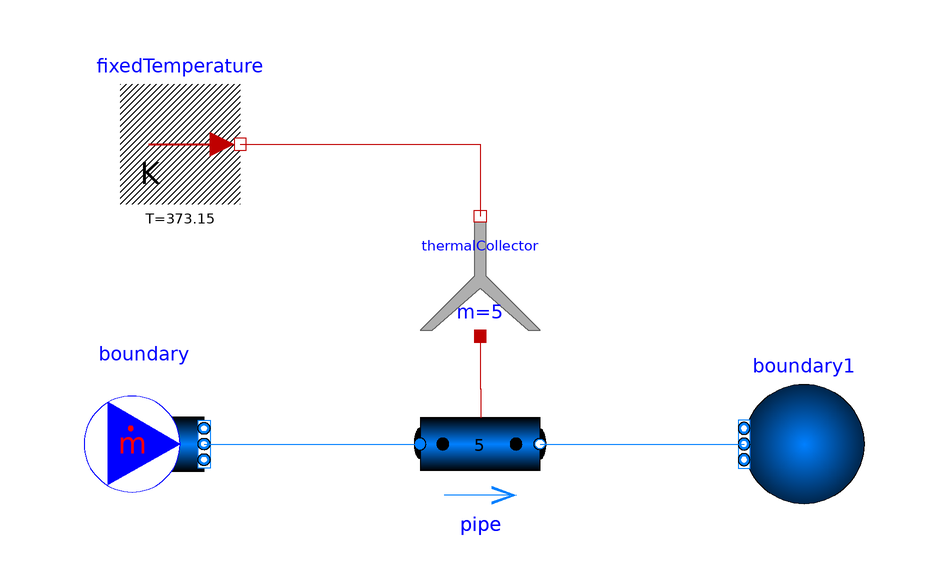

The component connection diagram of the Modelica model below, drawn from its own Placement and Line annotations.

model Pipe
  Components.Pipe.DynamicPipe pipe(
    redeclare package Medium = Modelica.Media.Water.ConstantPropertyLiquidWater,

    length=10,
    diameter=0.0127,
    nNodes=5,
    use_HeatTransfer=true,
    redeclare model HeatTransfer =
        EnergiSim.Supply.Components.Pipe.HeatTransfer.DBHeatTransfer)
    annotation (Placement(transformation(extent={{-10,-30},{10,-10}})));
  Modelica.Thermal.HeatTransfer.Sources.FixedTemperature fixedTemperature(T=
        373.15)
    annotation (Placement(transformation(extent={{-60,20},{-40,40}})));
  Modelica.Thermal.HeatTransfer.Components.ThermalCollector thermalCollector(m=
        5) annotation (Placement(transformation(extent={{-10,18},{10,-2}})));
  Modelica.Fluid.Sources.MassFlowSource_T boundary(
    redeclare package Medium = Modelica.Media.Water.ConstantPropertyLiquidWater,

    m_flow=0.1,
    T=303.15,
    nPorts=1)
    annotation (Placement(transformation(extent={{-66,-30},{-46,-10}})));
  Modelica.Fluid.Sources.FixedBoundary boundary1(redeclare package Medium =
        Modelica.Media.Water.ConstantPropertyLiquidWater, nPorts=1)
    annotation (Placement(transformation(extent={{64,-30},{44,-10}})));
equation
  connect(fixedTemperature.port, thermalCollector.port_b)
    annotation (Line(points={{-40,30},{0,30},{0,18}}, color={191,0,0}));
  connect(thermalCollector.port_a, pipe.heatPorts) annotation (Line(points={{0,
          -2},{0,-10.8},{0.1,-10.8},{0.1,-15.6}}, color={191,0,0}));
  connect(boundary.ports[1], pipe.port_a)
    annotation (Line(points={{-46,-20},{-10,-20}}, color={0,127,255}));
  connect(pipe.port_b, boundary1.ports[1])
    annotation (Line(points={{10,-20},{44,-20}}, color={0,127,255}));
  annotation (
    Icon(coordinateSystem(preserveAspectRatio=false)),
    Diagram(coordinateSystem(preserveAspectRatio=false)),
    experiment(StopTime=600, __Dymola_Algorithm="Dassl"));
end Pipe;